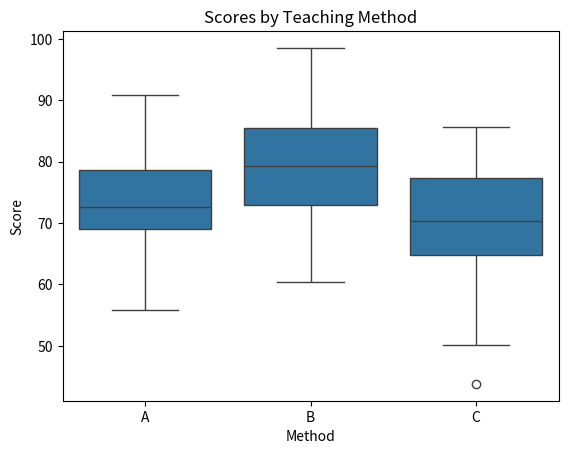

The matplotlib source for this figure: (Note: this script raises an exception after producing the figure.)
import pandas as pd
import numpy as np
import matplotlib.pyplot as plt
import seaborn as sns
from scipy.stats import f_oneway

# Simulate scores for 3 teaching methods
np.random.seed(42)
method_A = np.random.normal(75, 10, 30)
method_B = np.random.normal(80, 10, 30)
method_C = np.random.normal(70, 10, 30)

# Perform One-Way ANOVA
f_stat, p_val = f_oneway(method_A, method_B, method_C)
print(f"F-statistic: {f_stat:.2f}, P-value: {p_val:.4f}")

df = pd.DataFrame({
    'Score': np.concatenate([method_A, method_B, method_C]),
    'Method': ['A']*30 + ['B']*30 + ['C']*30
})
sns.boxplot(data=df, x='Method', y='Score')
plt.title('Scores by Teaching Method')
plt.show()

import statsmodels.api as sm
from statsmodels.formula.api import ols

# Simulate full dataset
df = pd.DataFrame({
    'Score': np.concatenate([method_A, method_B, method_C]),
    'Method': ['A']*30 + ['B']*30 + ['C']*30,
    'Instructor': ['X']*15 + ['Y']*15 + ['X']*15 + ['Y']*15 + ['X']*15 + ['Y']*15
})

# Fit ANOVA model
model = ols('Score ~ C(Method) + C(Instructor) + C(Method):C(Instructor)', data=df).fit()
anova_table = sm.stats.anova_lm(model, typ=2)
print(anova_table)

from statsmodels.stats.multicomp import pairwise_tukeyhsd

posthoc = pairwise_tukeyhsd(df['Score'], df['Method'])
print(posthoc)